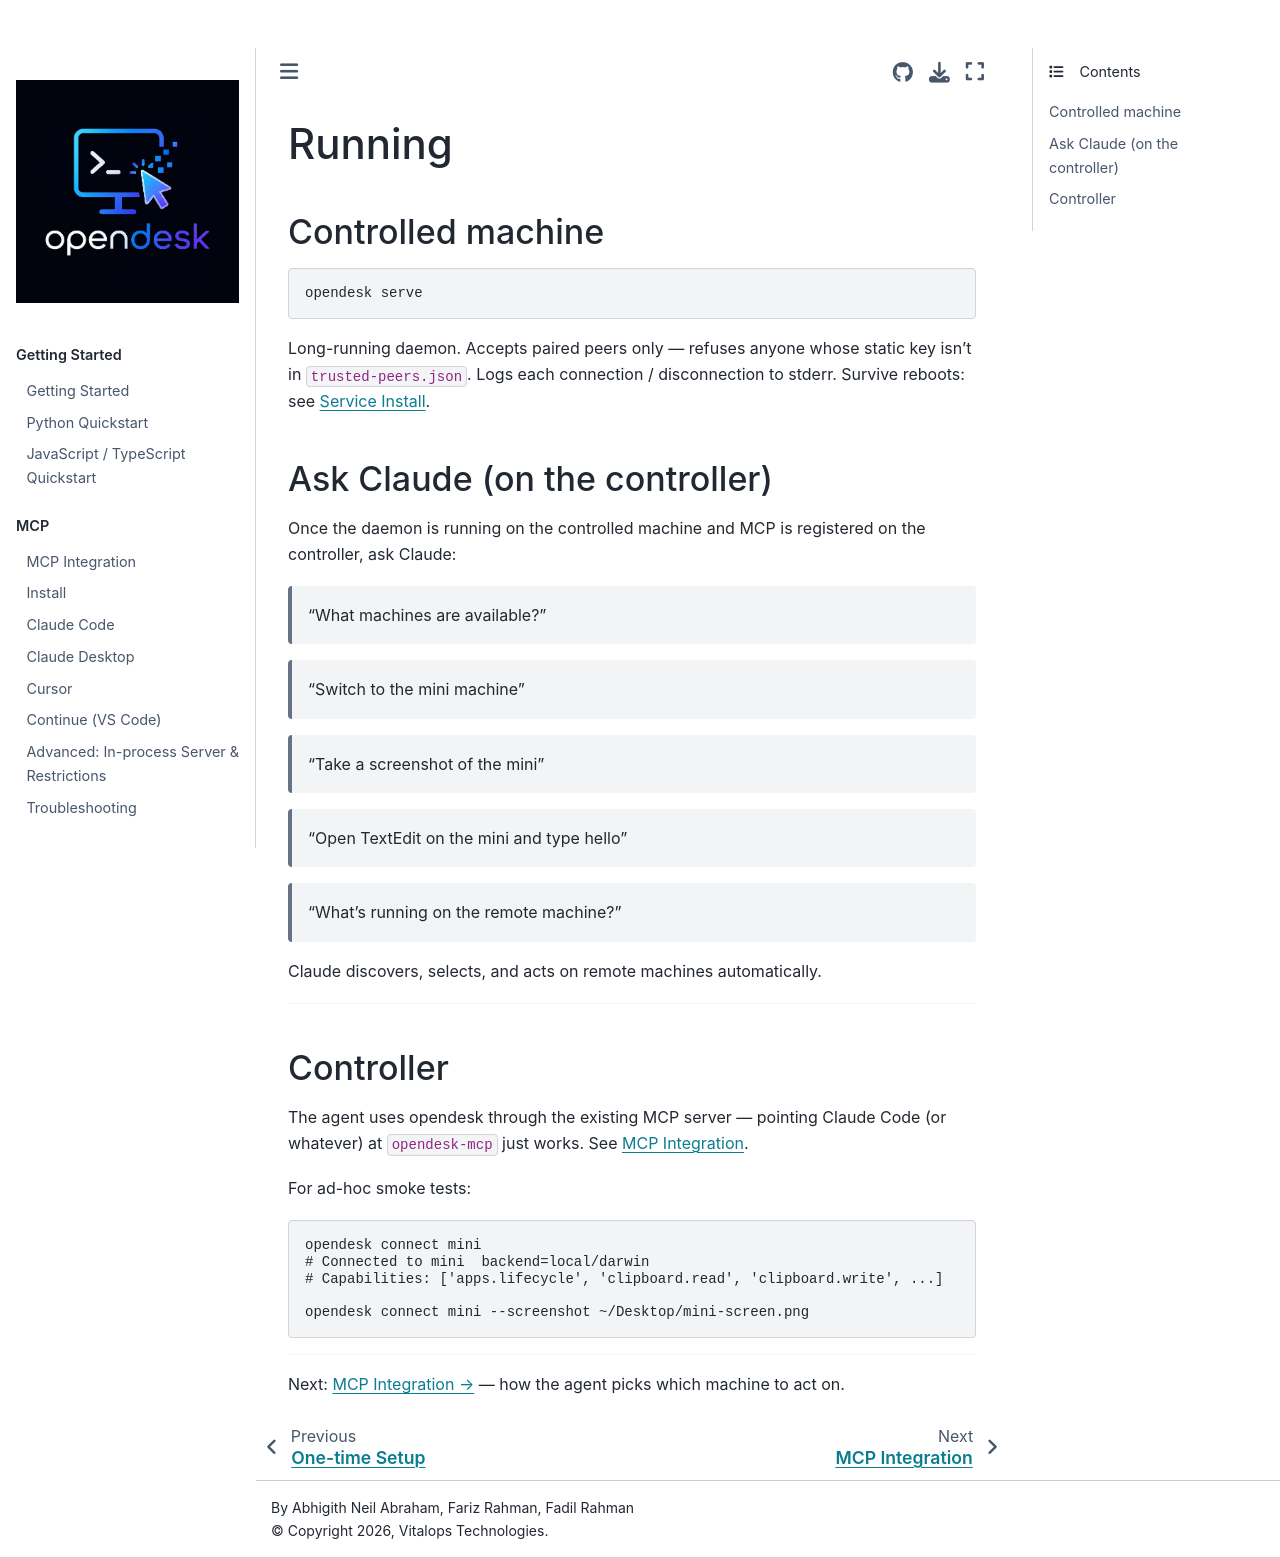

repository: vitalops/opencua · page: docs/remote/running.html · generator: mkdocs

# Running

## Controlled machine

```bash
opendesk serve
```

Long-running daemon. Accepts paired peers only — refuses anyone whose
static key isn't in `trusted-peers.json`. Logs each connection /
disconnection to stderr. Survive reboots: see [Service Install](service.md).

## Ask Claude (on the controller)

Once the daemon is running on the controlled machine and MCP is registered on the controller, ask Claude:

> "What machines are available?"

> "Switch to the mini machine"

> "Take a screenshot of the mini"

> "Open TextEdit on the mini and type hello"

> "What's running on the remote machine?"

Claude discovers, selects, and acts on remote machines automatically.

---

## Controller

The agent uses opendesk through the existing MCP server — pointing
Claude Code (or whatever) at `opendesk-mcp` just works. See [MCP Integration](mcp.md).

For ad-hoc smoke tests:

```bash
opendesk connect mini
# Connected to mini  backend=local/darwin
# Capabilities: ['apps.lifecycle', 'clipboard.read', 'clipboard.write', ...]

opendesk connect mini --screenshot ~/Desktop/mini-screen.png
```

---

Next: [MCP Integration →](mcp.md) — how the agent picks which machine to act on.
